8-way image classification set "dataset" from GitHub (vermaatharv-source/AI-Bootcamp-NIELT); label vocabulary: fresh apple, fresh banana, fresh orange, fresh tomato, rotten apple, rotten banana, rotten orange, rotten tomato.

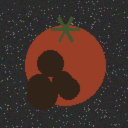
Label: rotten tomato

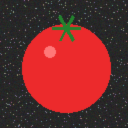
Label: fresh tomato

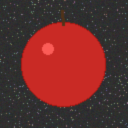
Label: fresh apple

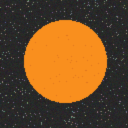
Label: fresh orange

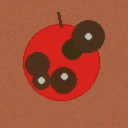
Label: rotten apple

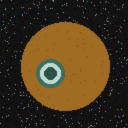
Label: rotten orange
